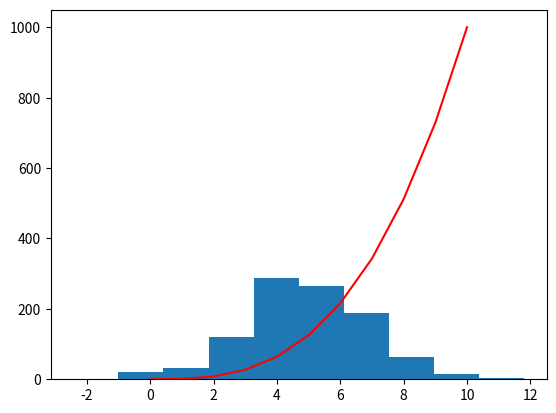

The matplotlib source for this figure:
# display a histogram of a normal distribution of 1000 values with a mean of 5 and standard deviation of 2;
# display a plot of the function h(x)=x cubed in the range [0-10]
# author: john kelleher

# https://www.w3schools.com/python/numpy/numpy_random_normal.asp
# distplot is deprecated in next Seaborn version
# https://cmdlinetips.com/2020/09/seaborn-version-0-11-0-is-here-with-displot-histplot-and-ecdfplot/#:~:text=displot()%20is%20the%20new,most%20of%20the%20plotting%20capabilities.


import numpy as np
import matplotlib.pyplot as plt
# import seaborn as sns

# create a dataset with the above parameters
x = np.random.normal(loc=5, scale=2, size=(1000))


# display the histogram
plt.hist(x)

# create function
# https://www.tutorialspoint.com/how-to-plot-a-function-defined-with-def-in-python-matplotlib

'''
plt.rcParams["figure.figsize"] = [7.50, 3.50]
plt.rcParams["figure.autolayout"] = True





def f(x):
    # https://numpy.org/doc/stable/reference/generated/numpy.power.html
    x1 = np.arange(10)
    y = np.power(x1,3)
    return y

cubed = f(x)
print (cubed)

x = np.linspace(-10, 10, 100)

plt.plot(x, cubed, color='red')

plt.show()
'''
# the commented out code above is from the previous link
# I have adapted this code to incorporate the requested function

# https://matplotlib.org/stable/tutorials/introductory/customizing.html
'''
plt.rcParams["figure.figsize"] = [7.50, 3.50]
plt.rcParams["figure.autolayout"] = True
'''

# define the cubed function
def cubed(x):
   return np.power(x,3)

# set range 0-10
x = np.arange(11)

plt.plot(x, cubed(x), color='red')

plt.show()

